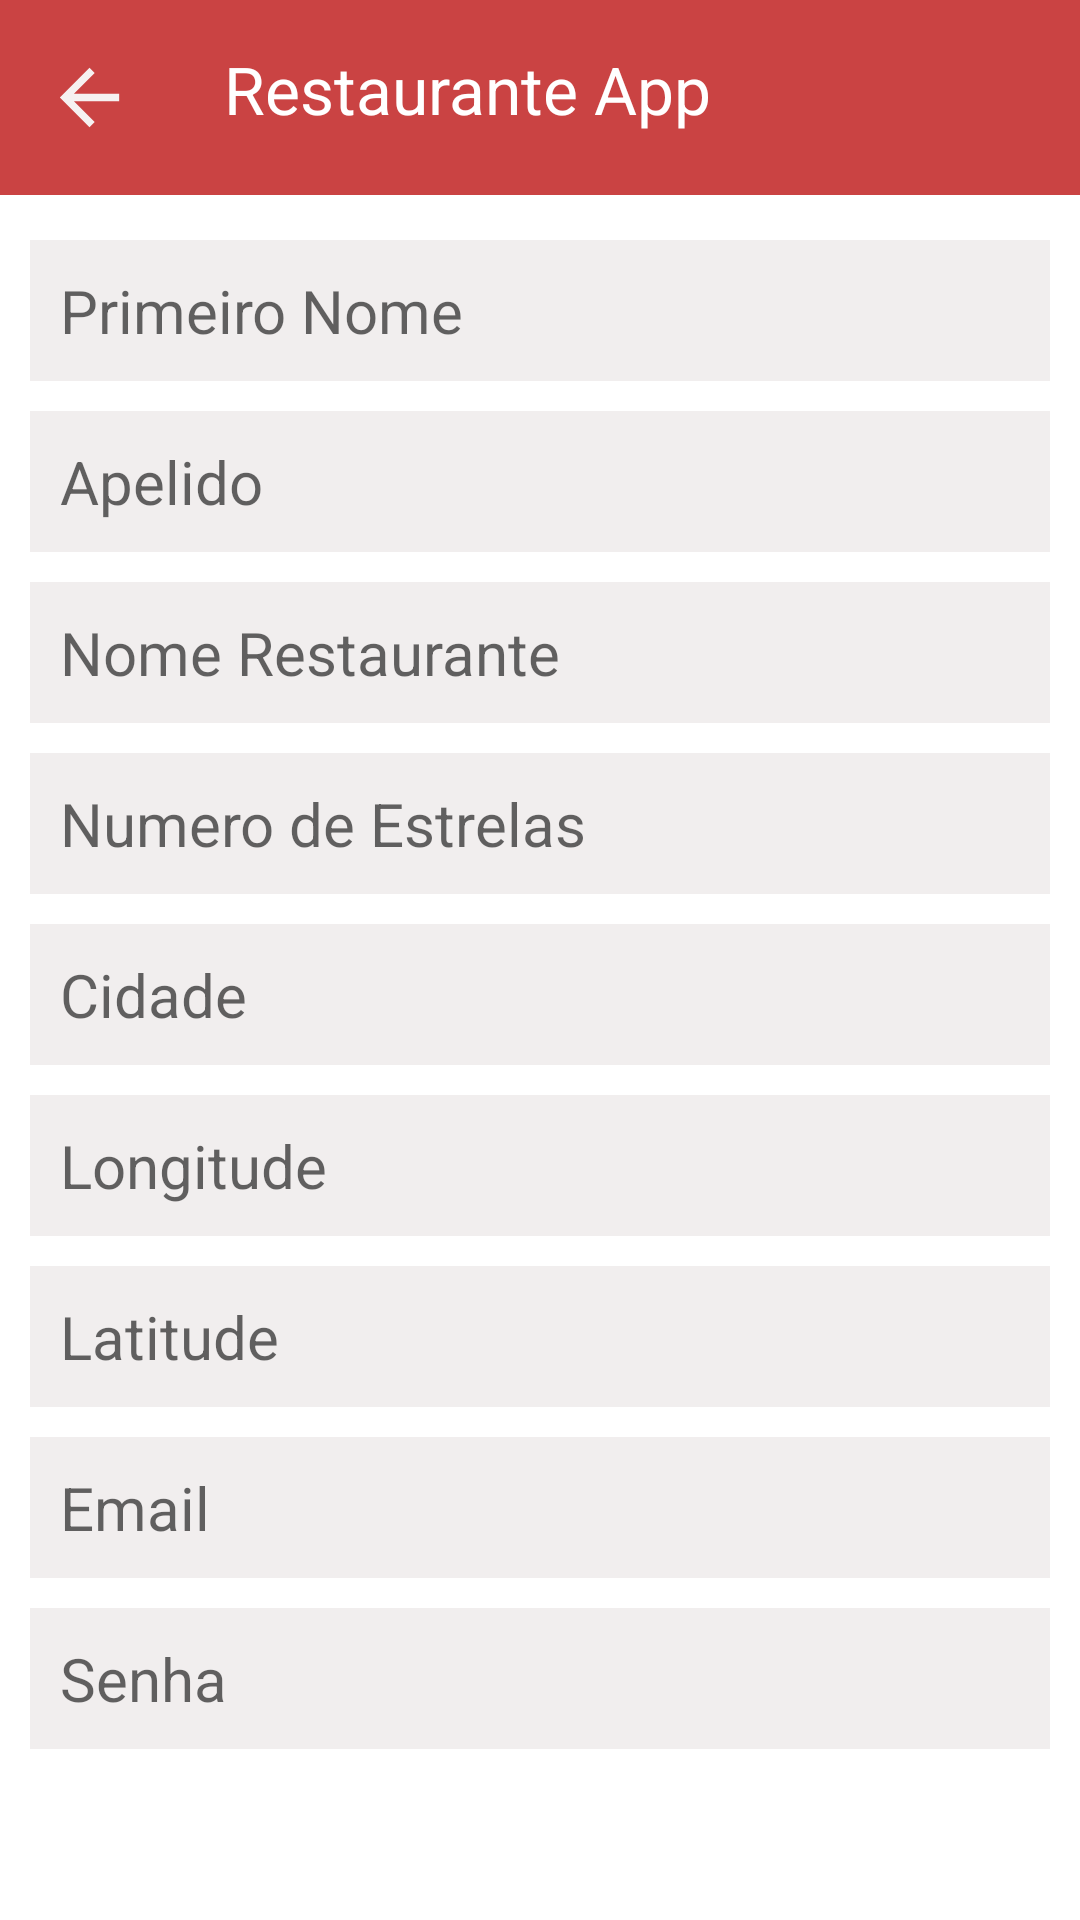

Produce the Android XML layout that renders to this screen, including the resource entries it uses.
<!-- AndroidManifest.xml: application theme Theme.MyRestaurante -->
<!-- res/layout/activity_form_restaurante.xml -->
<?xml version="1.0" encoding="utf-8"?>
<androidx.constraintlayout.widget.ConstraintLayout xmlns:android="http://schemas.android.com/apk/res/android"
    xmlns:app="http://schemas.android.com/apk/res-auto"
    xmlns:tools="http://schemas.android.com/tools"
    android:layout_width="match_parent"
    android:layout_height="match_parent"
    android:fitsSystemWindows="true">

    <LinearLayout
        android:layout_width="match_parent"
        android:layout_height="match_parent"
        android:orientation="vertical">

        <LinearLayout
            android:layout_width="match_parent"
            android:layout_height="65dp"
            android:background="#CA4343"
            android:orientation="horizontal">

            <ImageView
                android:id="@+id/idBackMain"
                android:layout_width="wrap_content"
                android:layout_height="match_parent"
                android:layout_weight="1"
                android:padding="15dp"
                android:tint="#F6F1F1"
                app:srcCompat="@drawable/abc_vector_test" />

            <TextView
                android:id="@+id/textView11"
                android:layout_width="wrap_content"
                android:layout_height="match_parent"
                android:layout_weight="6"
                android:lineSpacingExtra="24sp"
                android:padding="15dp"
                android:text="Restaurante App"
                android:textColor="#FFFFFF"
                android:textSize="22sp" />

            <ImageView
                android:id="@+id/idLogation"
                android:layout_width="wrap_content"
                android:layout_height="match_parent"
                android:layout_weight="1"
                android:padding="15dp"
                app:srcCompat="@drawable/ic_baseline_add_location_alt_24" />

            <ImageView
                android:id="@+id/idSaveRest"
                android:layout_width="wrap_content"
                android:layout_height="match_parent"
                android:layout_weight="1"
                android:contentDescription="Abre aba para cadastro dos restaurantes"
                android:padding="15dp"
                android:tint="#FDFDFD"
                app:srcCompat="@drawable/ic_baseline_done_24" />

        </LinearLayout>

        <ScrollView
            android:layout_width="match_parent"
            android:layout_height="wrap_content">

            <LinearLayout
                android:layout_width="match_parent"
                android:layout_height="match_parent"
                android:layout_marginStart="10dp"
                android:layout_marginLeft="10dp"
                android:layout_marginTop="10dp"
                android:layout_marginEnd="10dp"
                android:layout_marginRight="10dp"
                android:layout_marginBottom="10dp"
                android:orientation="vertical">

                <EditText
                    android:id="@+id/txtRestauranteNome"
                    android:layout_width="match_parent"
                    android:layout_height="wrap_content"
                    android:layout_marginTop="5dp"
                    android:layout_marginBottom="5dp"
                    android:background="#F1EEEE"
                    android:ems="10"
                    android:hint="Primeiro Nome"
                    android:inputType="textPersonName"
                    android:padding="10dp"
                    android:textSize="20sp" />

                <EditText
                    android:id="@+id/txtRestauranteApelido"
                    android:layout_width="match_parent"
                    android:layout_height="wrap_content"
                    android:layout_marginTop="5dp"
                    android:layout_marginBottom="5dp"
                    android:background="#F1EEEE"
                    android:ems="10"
                    android:hint="Apelido"
                    android:inputType="textPersonName"
                    android:padding="10dp"
                    android:textSize="20sp" />

                <EditText
                    android:id="@+id/txtNomeRestaurante"
                    android:layout_width="match_parent"
                    android:layout_height="wrap_content"
                    android:layout_marginTop="5dp"
                    android:layout_marginBottom="5dp"
                    android:background="#F1EEEE"
                    android:ems="10"
                    android:hint="Nome Restaurante"
                    android:inputType="textPersonName"
                    android:padding="10dp"
                    android:textSize="20sp" />

                <EditText
                    android:id="@+id/txtRestauranteEstrelas"
                    android:layout_width="match_parent"
                    android:layout_height="wrap_content"
                    android:layout_marginTop="5dp"
                    android:layout_marginBottom="5dp"
                    android:background="#F1EEEE"
                    android:ems="10"
                    android:hint="Numero de Estrelas"
                    android:inputType="number|textPersonName"
                    android:padding="10dp"
                    android:textSize="20sp" />

                <EditText
                    android:id="@+id/txtRestauranteCidade"
                    android:layout_width="match_parent"
                    android:layout_height="wrap_content"
                    android:layout_marginTop="5dp"
                    android:layout_marginBottom="5dp"
                    android:background="#F1EEEE"
                    android:ems="10"
                    android:hint="Cidade"
                    android:inputType="textPersonName"
                    android:padding="10dp"
                    android:textSize="20sp" />

                <EditText
                    android:id="@+id/txtRestauranteCordenadaX"
                    android:layout_width="match_parent"
                    android:layout_height="wrap_content"
                    android:layout_marginTop="5dp"
                    android:layout_marginBottom="5dp"
                    android:background="#F1EEEE"
                    android:ems="10"
                    android:hint="Longitude"
                    android:inputType="textPersonName"
                    android:padding="10dp"
                    android:textSize="20sp" />

                <EditText
                    android:id="@+id/txtRestauranteCordenadaY"
                    android:layout_width="match_parent"
                    android:layout_height="wrap_content"
                    android:layout_marginTop="5dp"
                    android:layout_marginBottom="5dp"
                    android:background="#F1EEEE"
                    android:ems="10"
                    android:hint="Latitude"
                    android:inputType="textPersonName"
                    android:padding="10dp"
                    android:textSize="20sp" />

                <EditText
                    android:id="@+id/txtRestauranteEmail"
                    android:layout_width="match_parent"
                    android:layout_height="wrap_content"
                    android:layout_marginTop="5dp"
                    android:layout_marginBottom="5dp"
                    android:background="#F1EEEE"
                    android:ems="10"
                    android:hint="Email"
                    android:inputType="textPersonName"
                    android:padding="10dp"
                    android:textSize="20sp" />

                <EditText
                    android:id="@+id/txtRestauranteSenha"
                    android:layout_width="match_parent"
                    android:layout_height="wrap_content"
                    android:layout_marginTop="5dp"
                    android:layout_marginBottom="35dp"
                    android:background="#F1EEEE"
                    android:ems="10"
                    android:hint="Senha"
                    android:inputType="textPersonName|text|textPassword"
                    android:lineSpacingExtra="8sp"
                    android:padding="10dp"
                    android:selectAllOnFocus="false"
                    android:textAppearance="@style/TextAppearance.AppCompat.Medium"
                    android:textSize="20sp"
                    android:visibility="visible" />

            </LinearLayout>
        </ScrollView>
    </LinearLayout>
</androidx.constraintlayout.widget.ConstraintLayout>
<!-- resources referenced by this layout -->
<resources>
  <style name="Theme.MyRestaurante" parent="Theme.MaterialComponents.DayNight.DarkActionBar">
          
          <item name="colorPrimary">@color/purple_500</item>
          <item name="colorPrimaryVariant">@color/purple_700</item>
          <item name="colorOnPrimary">@color/white</item>
          
          <item name="colorSecondary">@color/teal_200</item>
          <item name="colorSecondaryVariant">@color/teal_700</item>
          <item name="colorOnSecondary">@color/black</item>
          
          <item name="android:statusBarColor" tools:targetApi="l">?attr/colorPrimaryVariant</item>
          
      </style>
  <!-- not gathered from this repository: default colours our renderer supplied (Android Studio template values) -->
  <color name="purple_500">#FF6200EE</color>
  <color name="purple_700">#FF3700B3</color>
  <color name="teal_200">#FF03DAC5</color>
  <color name="teal_700">#FF018786</color>
  <color name="black">#FF000000</color>
  <color name="white">#FFFFFFFF</color>
</resources>
